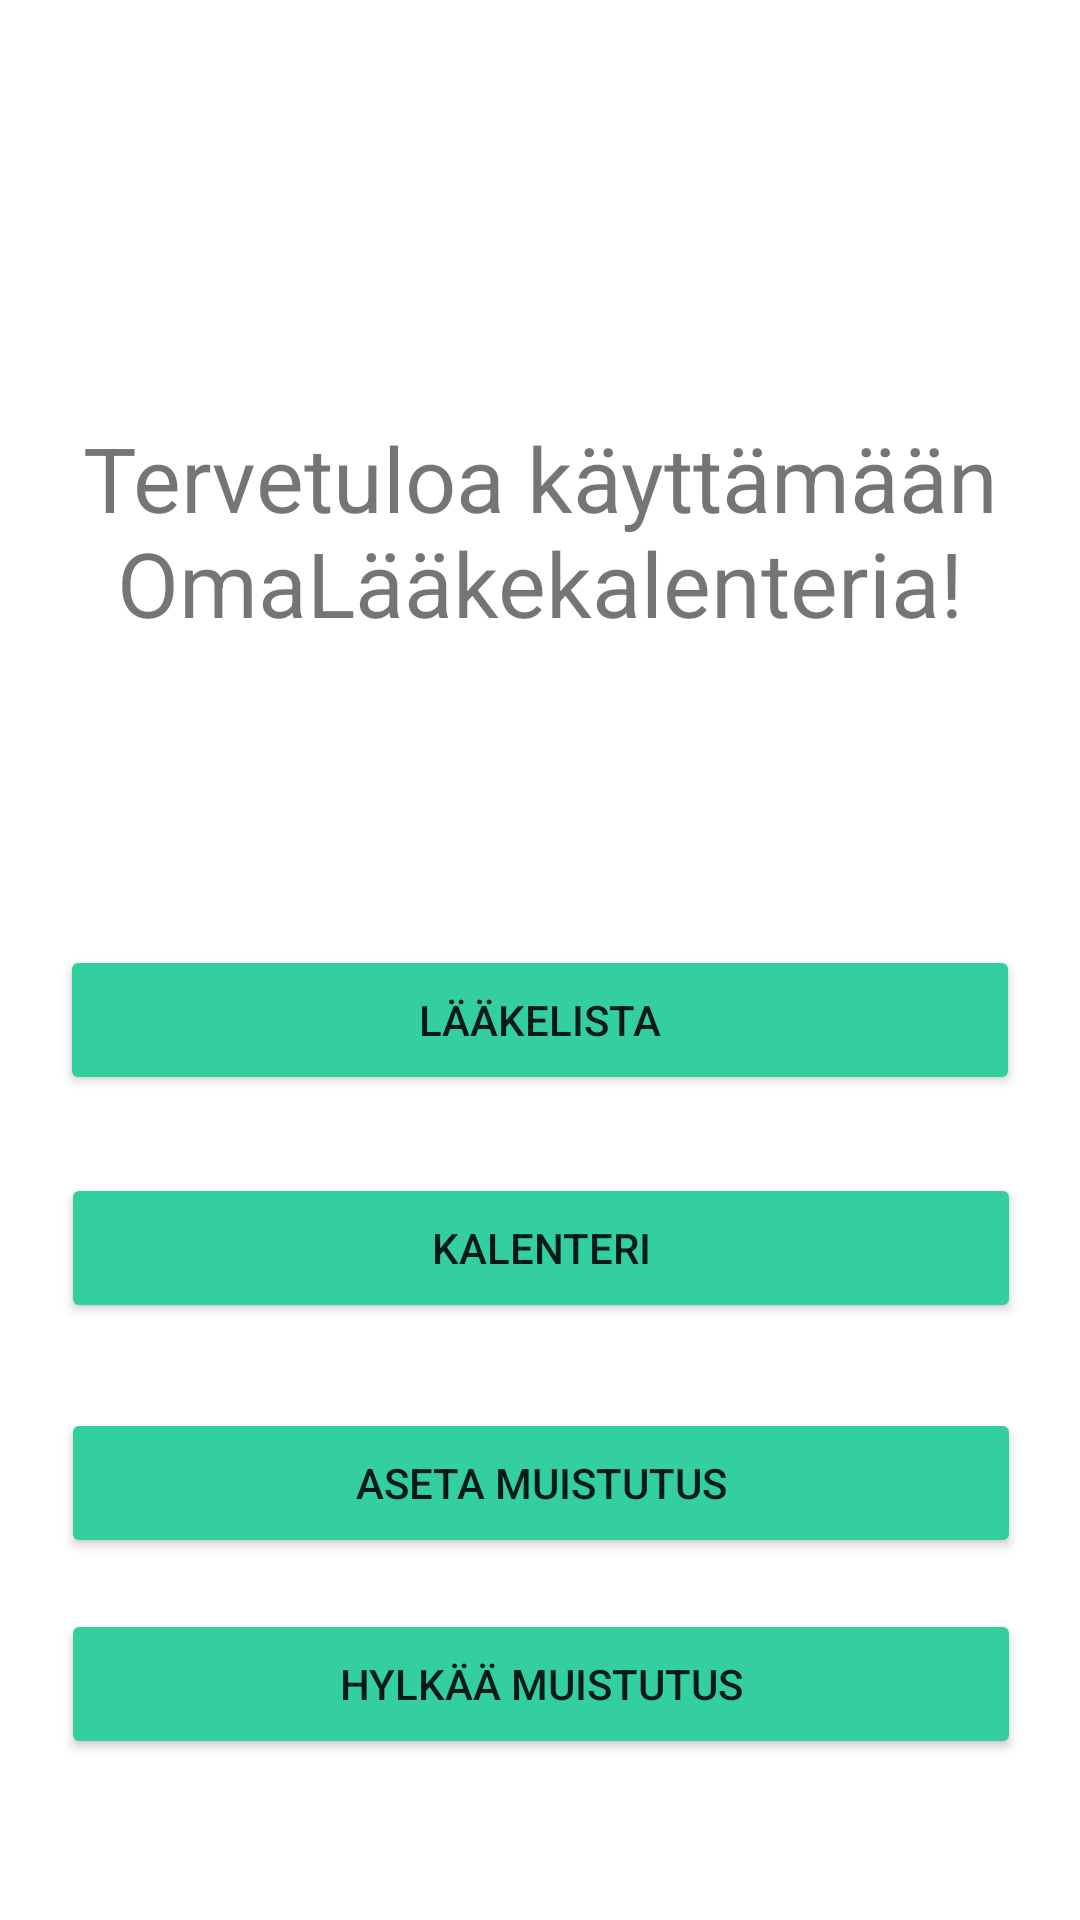

Here is an Android app screen rendered from its layout file. Give the layout XML and the strings, colors and styles it references.
<!-- AndroidManifest.xml: application theme Theme.OmaLaakekalenteri -->
<!-- res/layout/activity_main.xml -->
<?xml version="1.0" encoding="utf-8"?>
<androidx.constraintlayout.widget.ConstraintLayout xmlns:android="http://schemas.android.com/apk/res/android"
    xmlns:app="http://schemas.android.com/apk/res-auto"
    xmlns:tools="http://schemas.android.com/tools"
    android:layout_width="match_parent"
    android:layout_height="match_parent"
    tools:context=".MainActivity">


    <Button
        android:id="@+id/calanderButton"
        android:layout_width="320dp"
        android:layout_height="50dp"
        android:layout_marginTop="26dp"
        android:text="@string/kalenteri"
        app:backgroundTint="#34CFA0"
        app:layout_constraintBottom_toBottomOf="parent"
        app:layout_constraintEnd_toEndOf="parent"
        app:layout_constraintHorizontal_bias="0.505"
        app:layout_constraintStart_toStartOf="parent"
        app:layout_constraintTop_toBottomOf="@+id/buttonLaakelista"
        app:layout_constraintVertical_bias="0.0" />

    <Button
        android:id="@+id/clockButton"
        android:layout_width="320dp"
        android:layout_height="50dp"
        android:layout_marginTop="26dp"
        android:text="@string/aseta_muistutus"
        app:backgroundTint="#34CFA0"
        app:layout_constraintBottom_toBottomOf="parent"
        app:layout_constraintEnd_toEndOf="parent"
        app:layout_constraintHorizontal_bias="0.505"
        app:layout_constraintStart_toStartOf="parent"
        app:layout_constraintTop_toBottomOf="@+id/calanderButton"
        app:layout_constraintVertical_bias="0.018" />

    <Button
        android:id="@+id/cancelButton"
        android:layout_width="320dp"
        android:layout_height="50dp"
        android:text="@string/hylk_muistutus"
        app:backgroundTint="#34CFA0"
        app:layout_constraintBottom_toBottomOf="parent"
        app:layout_constraintEnd_toEndOf="parent"
        app:layout_constraintHorizontal_bias="0.505"
        app:layout_constraintStart_toStartOf="parent"
        app:layout_constraintTop_toBottomOf="@+id/clockButton"
        app:layout_constraintVertical_bias="0.241" />

    <Button
        android:id="@+id/buttonLaakelista"
        android:layout_width="320dp"
        android:layout_height="50dp"
        android:text="@string/l_kelista"
        app:backgroundTint="#34CFA0"
        app:layout_constraintBottom_toBottomOf="parent"
        app:layout_constraintEnd_toEndOf="parent"
        app:layout_constraintHorizontal_bias="0.5"
        app:layout_constraintStart_toStartOf="parent"
        app:layout_constraintTop_toTopOf="parent"
        app:layout_constraintVertical_bias="0.534" />

    <TextView
        android:id="@+id/textViewHeader"
        android:layout_width="wrap_content"
        android:layout_height="wrap_content"
        android:gravity="center"
        android:text="@string/tervetuloa_k_ytt_m_n_omal_kekalenteria"
        android:textSize="30sp"
        app:layout_constraintBottom_toBottomOf="parent"
        app:layout_constraintEnd_toEndOf="parent"
        app:layout_constraintHorizontal_bias="0.0"
        app:layout_constraintStart_toStartOf="parent"
        app:layout_constraintTop_toTopOf="parent"
        app:layout_constraintVertical_bias="0.246" />

    <TextView
        android:id="@+id/clockTextView"
        android:layout_width="wrap_content"
        android:layout_height="wrap_content"
        android:layout_marginTop="57dp"
        android:layout_marginBottom="51dp"
        app:layout_constraintBottom_toTopOf="@+id/buttonLaakelista"
        app:layout_constraintEnd_toEndOf="parent"
        app:layout_constraintHorizontal_bias="0.497"
        app:layout_constraintStart_toStartOf="parent"
        app:layout_constraintTop_toBottomOf="@+id/textViewHeader"
        app:layout_constraintVertical_bias="0.0" />

</androidx.constraintlayout.widget.ConstraintLayout>
<!-- resources referenced by this layout -->
<resources>
  <string name="aseta_muistutus">Aseta muistutus</string>
  <string name="hylk_muistutus">Hylkää Muistutus</string>
  <string name="kalenteri">Kalenteri</string>
  <string name="l_kelista">Lääkelista</string>
  <string name="tervetuloa_k_ytt_m_n_omal_kekalenteria">Tervetuloa käyttämään OmaLääkekalenteria!</string>
  <style name="Theme.OmaLaakekalenteri" parent="Theme.MaterialComponents.DayNight.DarkActionBar">
          
          <item name="colorPrimary">@color/purple_500</item>
          <item name="colorPrimaryVariant">@color/purple_700</item>
          <item name="colorOnPrimary">@color/white</item>
          
          <item name="colorSecondary">@color/teal_200</item>
          <item name="colorSecondaryVariant">@color/teal_700</item>
          <item name="colorOnSecondary">@color/black</item>
          
          <item name="android:statusBarColor" tools:targetApi="l">?attr/colorPrimaryVariant</item>
          
      </style>
  <!-- not gathered from this repository: default colours our renderer supplied (Android Studio template values) -->
  <color name="purple_500">#FF6200EE</color>
  <color name="purple_700">#FF3700B3</color>
  <color name="teal_200">#FF03DAC5</color>
  <color name="teal_700">#FF018786</color>
  <color name="black">#FF000000</color>
  <color name="white">#FFFFFFFF</color>
</resources>
